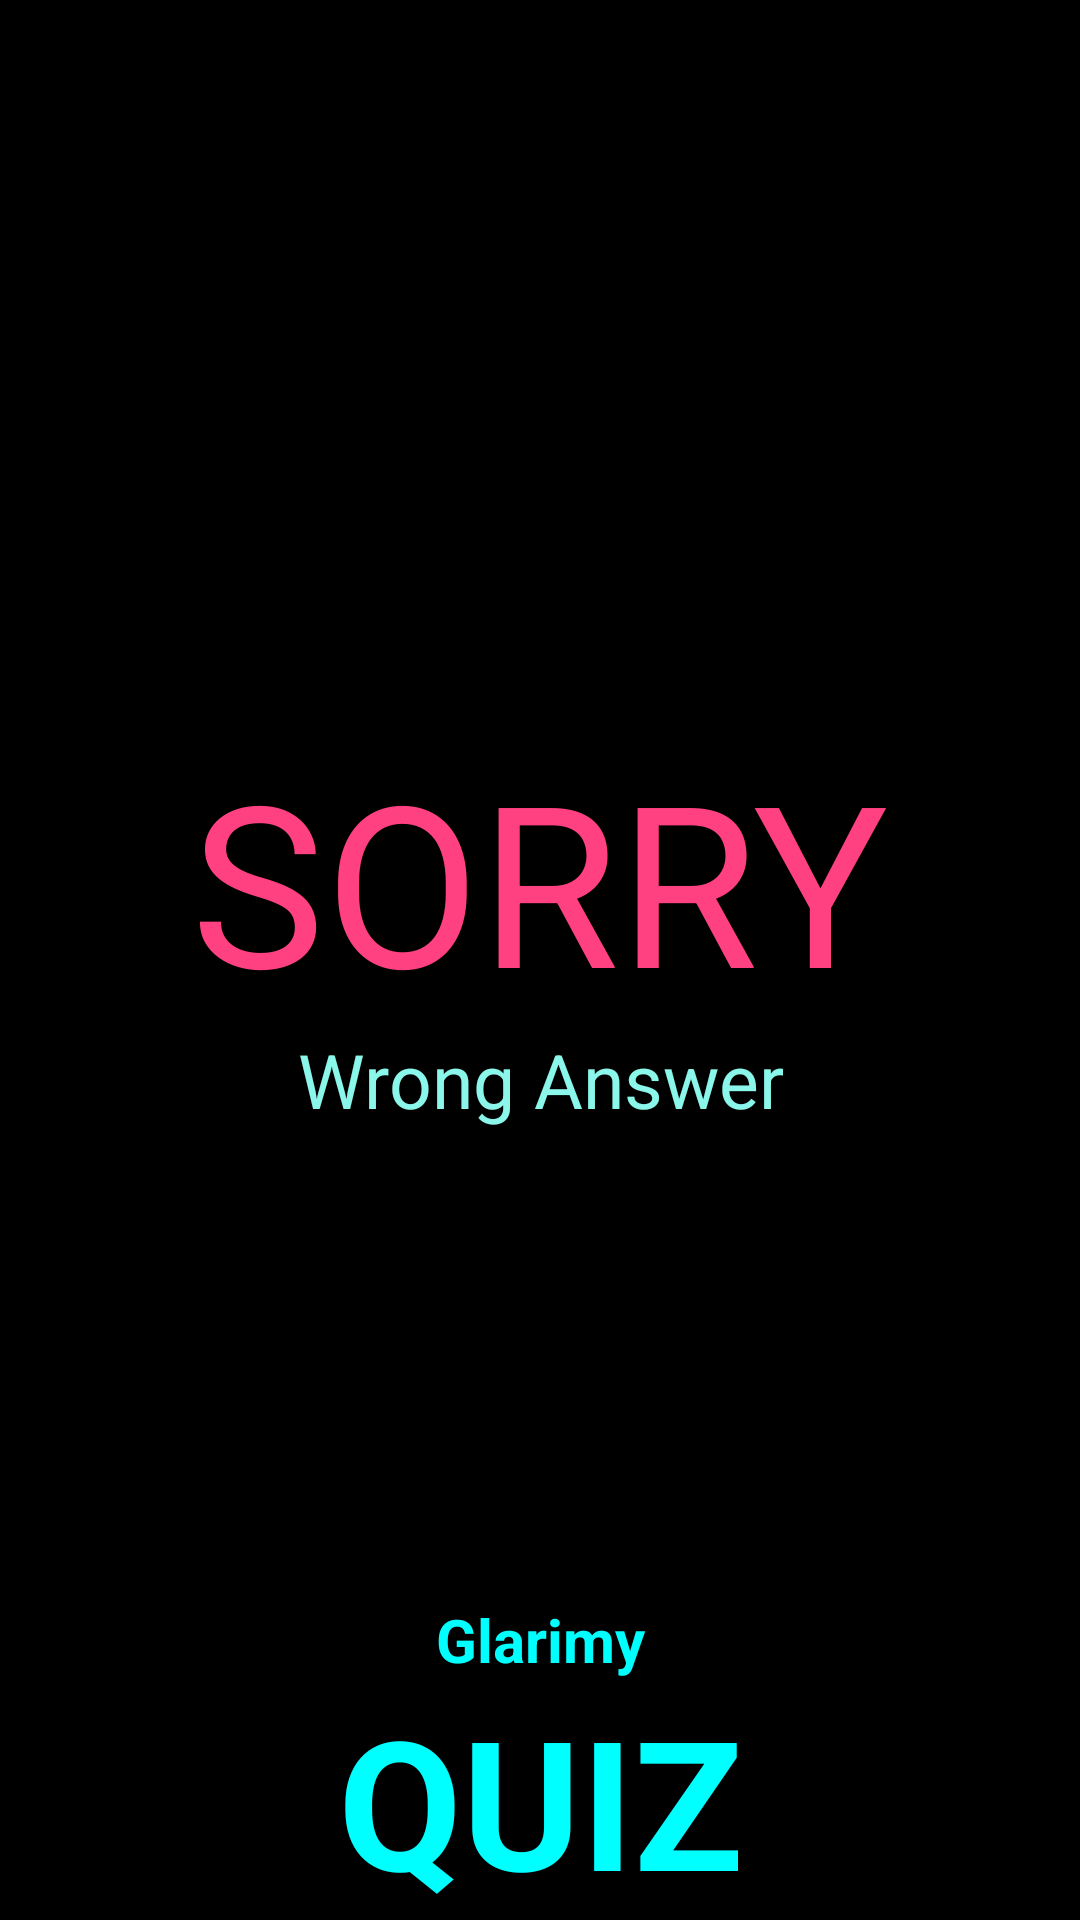

The Android layout XML behind this screen, and the referenced resources:
<!-- AndroidManifest.xml: application theme AppTheme -->
<!-- res/layout/activity_show_wrong_message.xml -->
<?xml version="1.0" encoding="utf-8"?>
<RelativeLayout xmlns:android="http://schemas.android.com/apk/res/android"
    xmlns:tools="http://schemas.android.com/tools"
    android:layout_width="match_parent"
    android:layout_height="match_parent"
    android:background="@color/BackgroundColor"
    android:gravity="center">

    <LinearLayout
        android:layout_width="match_parent"
        android:layout_height="fill_parent"
        android:layout_marginBottom="20dp"
        android:gravity="center"
        android:orientation="vertical">

        <TextView
            android:layout_width="wrap_content"
            android:layout_height="wrap_content"
            android:text="@string/wrongmessage"
            android:textColor="@color/colorAccent"
            android:textSize="75sp" />

        <TextView
            android:layout_width="wrap_content"
            android:layout_height="wrap_content"
            android:gravity="center"
            android:text="@string/wrong"
            android:textColor="@color/passmessage"
            android:textSize="25sp" />
    </LinearLayout>

    <LinearLayout
        android:layout_width="match_parent"
        android:layout_height="wrap_content"
        android:layout_alignParentBottom="true"
        android:gravity="bottom"
        android:orientation="vertical">

        <TextView
            android:layout_width="match_parent"
            android:layout_height="wrap_content"
            android:layout_gravity="bottom"
            android:gravity="bottom"
            android:text="Glarimy"
            android:textAlignment="center"
            android:textAllCaps="false"
            android:textColor="@color/colorAqua"
            android:textSize="20sp"
            android:textStyle="bold" />

        <TextView
            android:layout_width="match_parent"
            android:layout_height="wrap_content"
            android:layout_gravity="bottom"
            android:gravity="bottom"
            android:text="QUIZ"
            android:textAlignment="center"
            android:textAllCaps="false"
            android:textColor="@color/colorAqua"
            android:textSize="60sp"
            android:textStyle="bold" />

    </LinearLayout>
</RelativeLayout>
<!-- resources referenced by this layout -->
<resources>
  <color name="BackgroundColor">#000000</color>
  <color name="colorAccent">#FF4081</color>
  <color name="colorAqua">#00FFFF</color>
  <color name="passmessage">#FF8BF7EA</color>
  <string name="wrong">Wrong Answer</string>
  <string name="wrongmessage">SORRY</string>
  <style name="AppTheme" parent="Theme.AppCompat.Light.DarkActionBar">
          
          <item name="colorPrimary">@color/colorPrimary</item>
          <item name="colorPrimaryDark">@color/colorPrimaryDark</item>
          <item name="colorAccent">@color/colorAccent</item> 
          <item name="colorBlack">@color/colorBlack</item> 
      </style>
  <color name="colorPrimary">#3F51B5</color>
  <color name="colorPrimaryDark">#303F9F</color>
</resources>
